Labelled photos from "compiled_dataset", an image-classification folder in Abhi21298/Thesis-Blood-Smears. The possible labels are: RBC, WBC.

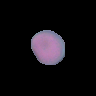
Label: RBC

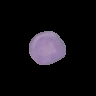
Label: RBC

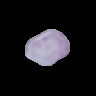
Label: RBC

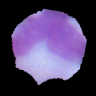
Label: WBC

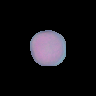
Label: RBC

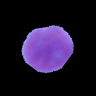
Label: WBC
